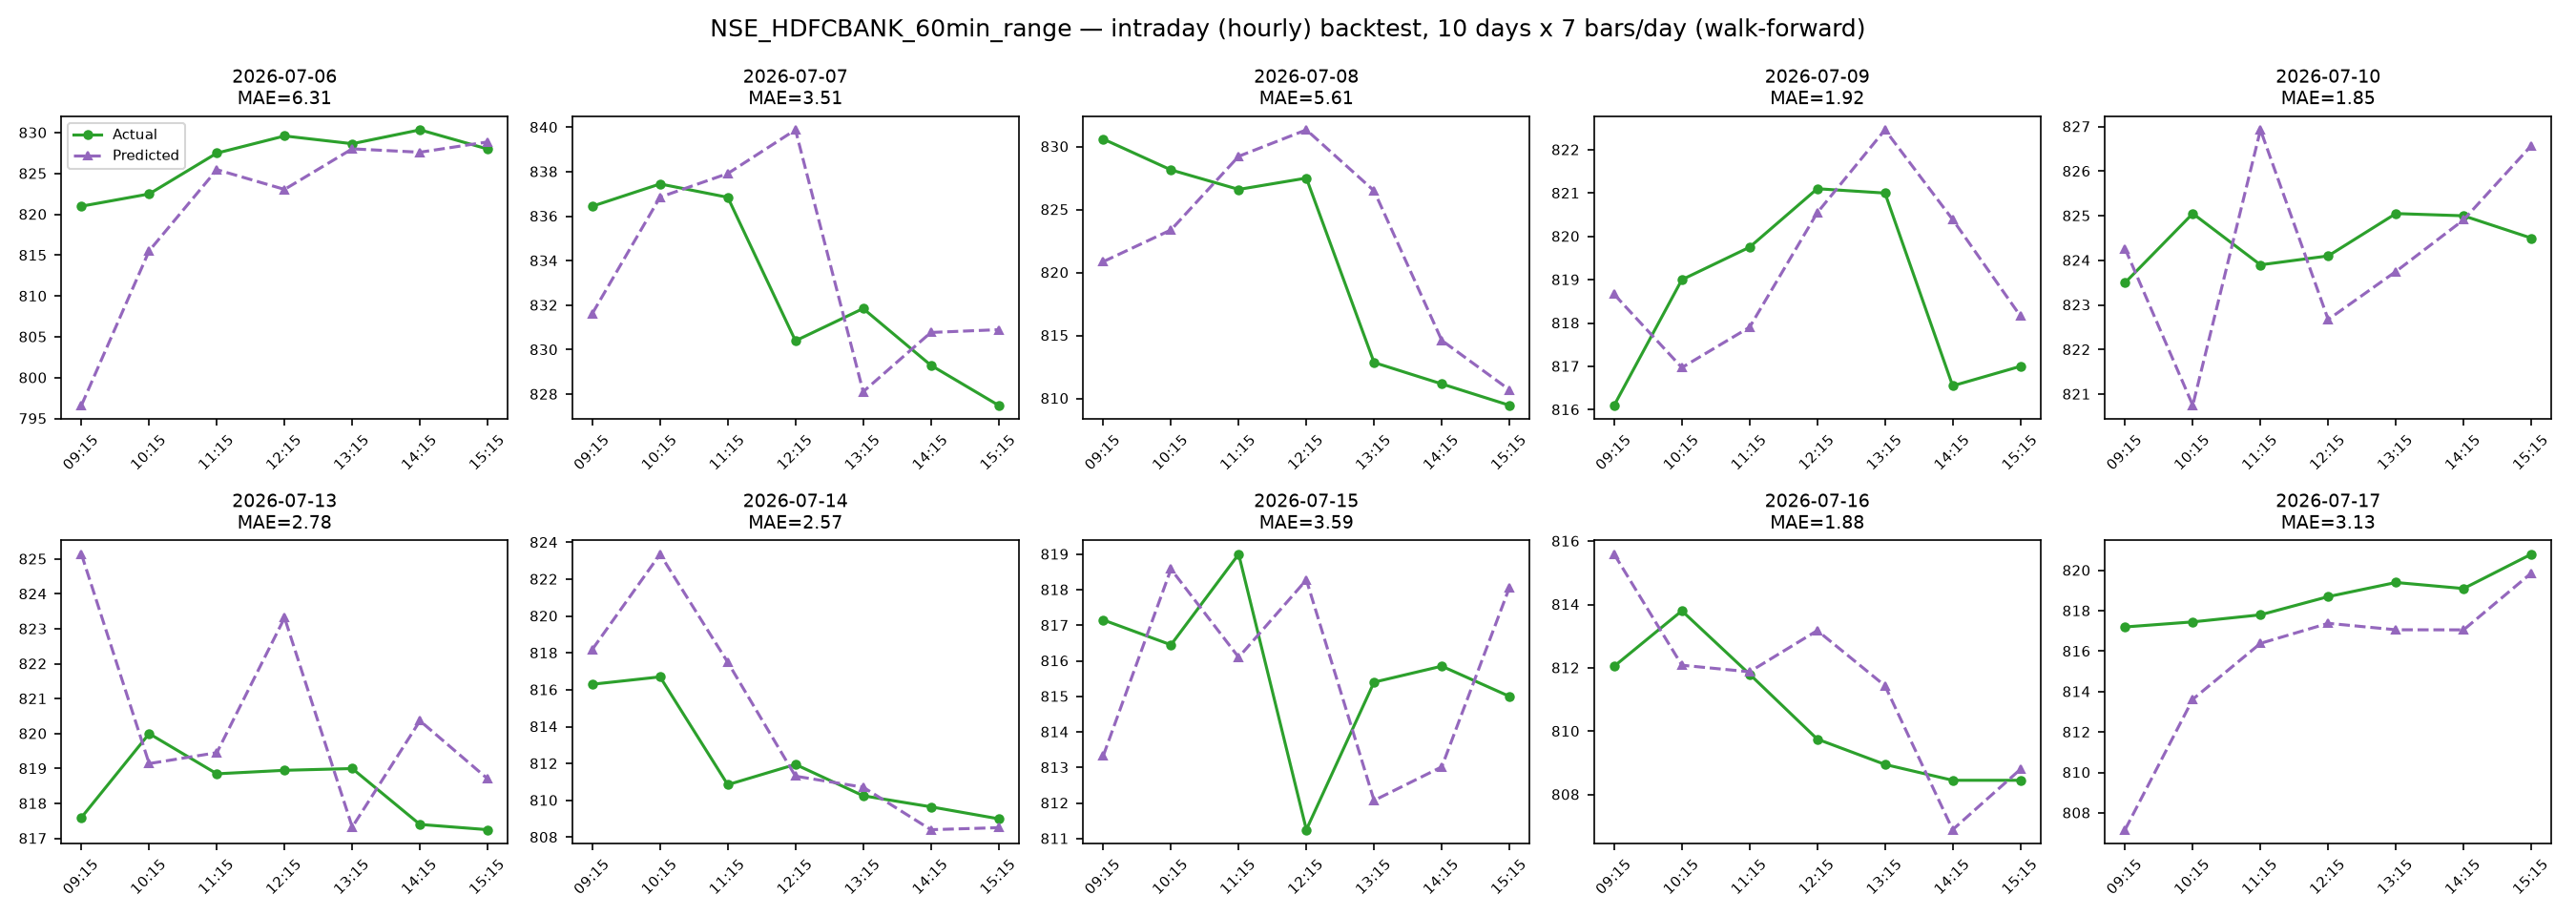

The table this chart was drawn from, first rows:
timestamps, actual_close, predicted_close, error
2026-07-06 09:15:00, 821.0, 796.6, -24.38
2026-07-06 10:15:00, 822.5, 815.5, -6.964
2026-07-06 11:15:00, 827.5, 825.5, -2.025
2026-07-06 12:15:00, 829.6, 823.1, -6.545
2026-07-06 13:15:00, 828.6, 828, -0.6266
2026-07-06 14:15:00, 830.4, 827.6, -2.742
2026-07-06 15:15:00, 828.0, 828.9, 0.8678
2026-07-07 09:15:00, 836.5, 831.6, -4.821
2026-07-07 10:15:00, 837.5, 836.9, -0.5933
2026-07-07 11:15:00, 836.9, 837.9, 1.068
2026-07-07 12:15:00, 830.4, 839.9, 9.483
2026-07-07 13:15:00, 831.9, 828.1, -3.739
2026-07-07 14:15:00, 829.3, 830.8, 1.475
2026-07-07 15:15:00, 827.5, 830.9, 3.4
2026-07-08 09:15:00, 830.6, 820.9, -9.738
2026-07-08 10:15:00, 828.1, 823.4, -4.768
2026-07-08 11:15:00, 826.6, 829.2, 2.63
2026-07-08 12:15:00, 827.5, 831.3, 3.833
2026-07-08 13:15:00, 812.9, 826.5, 13.64
2026-07-08 14:15:00, 811.1, 814.6, 3.457
2026-07-08 15:15:00, 809.5, 810.7, 1.231
2026-07-09 09:15:00, 816.1, 818.7, 2.561
2026-07-09 10:15:00, 819.0, 817, -2.029
2026-07-09 11:15:00, 819.8, 817.9, -1.848
2026-07-09 12:15:00, 821.1, 820.5, -0.5535
2026-07-09 13:15:00, 821.0, 822.5, 1.46
2026-07-09 14:15:00, 816.5, 820.4, 3.839
2026-07-09 15:15:00, 817.0, 818.2, 1.163
2026-07-10 09:15:00, 823.5, 824.3, 0.7639
2026-07-10 10:15:00, 825, 820.7, -4.301
2026-07-10 11:15:00, 823.9, 826.9, 3.028
2026-07-10 12:15:00, 824.1, 822.7, -1.426
2026-07-10 13:15:00, 825, 823.8, -1.3
2026-07-10 14:15:00, 825.0, 824.9, -0.09113
2026-07-10 15:15:00, 824.5, 826.6, 2.074
2026-07-13 09:15:00, 817.6, 825.1, 7.538
2026-07-13 10:15:00, 820.0, 819.1, -0.8574
2026-07-13 11:15:00, 818.9, 819.5, 0.6045
2026-07-13 12:15:00, 819, 823.3, 4.367
2026-07-13 13:15:00, 819.0, 817.3, -1.676
2026-07-13 14:15:00, 817.4, 820.4, 2.967
2026-07-13 15:15:00, 817.2, 818.7, 1.456
2026-07-14 09:15:00, 816.3, 818.2, 1.893
2026-07-14 10:15:00, 816.7, 823.4, 6.656
2026-07-14 11:15:00, 810.9, 817.5, 6.642
2026-07-14 12:15:00, 812, 811.3, -0.6377
2026-07-14 13:15:00, 810.2, 810.7, 0.4644
2026-07-14 14:15:00, 809.6, 808.4, -1.24
2026-07-14 15:15:00, 809.0, 808.5, -0.4814
2026-07-15 09:15:00, 817.1, 813.3, -3.821
2026-07-15 10:15:00, 816.5, 818.6, 2.13
2026-07-15 11:15:00, 819.0, 816.1, -2.899
2026-07-15 12:15:00, 811.2, 818.3, 7.027
2026-07-15 13:15:00, 815.4, 812.1, -3.327
2026-07-15 14:15:00, 815.9, 813, -2.833
2026-07-15 15:15:00, 815.0, 818.1, 3.065
2026-07-16 09:15:00, 812, 815.6, 3.538
2026-07-16 10:15:00, 813.8, 812.1, -1.717
2026-07-16 11:15:00, 811.8, 811.9, 0.07488
2026-07-16 12:15:00, 809.8, 813.2, 3.427
... 10 more rows
